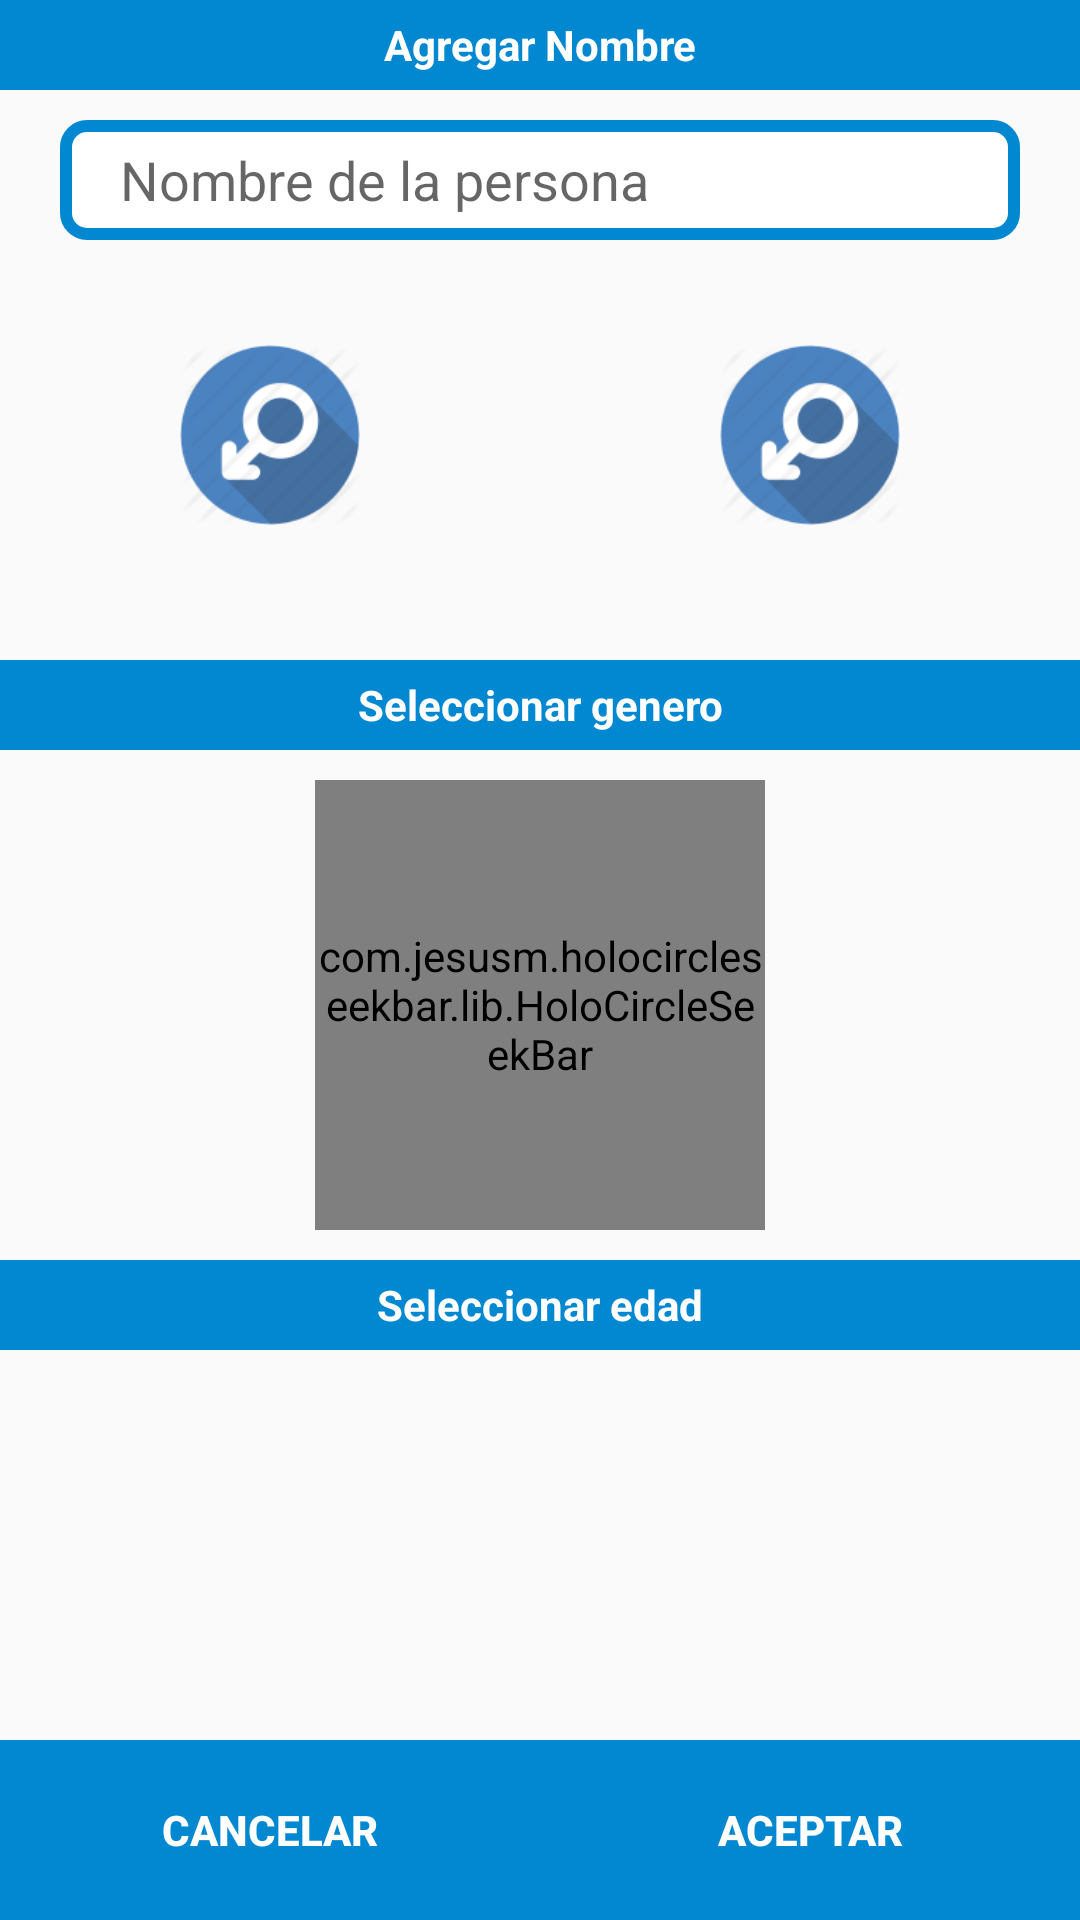

Android layout source for this screen:
<!-- AndroidManifest.xml: application theme AppTheme -->
<!-- res/layout/add_person_dialog_layout.xml -->
<?xml version="1.0" encoding="utf-8"?>
<LinearLayout xmlns:android="http://schemas.android.com/apk/res/android"
    xmlns:app="http://schemas.android.com/apk/res-auto"

    android:orientation="vertical" android:layout_width="match_parent"
    android:layout_height="match_parent">

    <LinearLayout
        android:orientation="vertical"
        android:layout_width="match_parent"
        android:layout_height="match_parent">


        <TextView

            android:textStyle="bold"
            android:textSize="14sp"
            android:textColor="#FFF"
            android:background="@color/colorAccent"
            android:gravity="center"
            android:text="Agregar Nombre"
            android:layout_marginTop="0dp"
            android:layout_width="match_parent"
            android:layout_height="30dp" />


        <EditText
            android:id="@+id/text_name"
            android:paddingLeft="20dp"
            android:hint="Nombre de la persona"
            android:background="@drawable/roundend"
            android:layout_marginTop="10dp"
            android:layout_width="match_parent"
            android:layout_marginLeft="20dp"
            android:layout_marginRight="20dp"
            android:layout_height="40dp" />


        <LinearLayout

            android:layout_marginTop="10dp"
            android:layout_width="match_parent"
            android:layout_height="110dp">

            <RelativeLayout
                android:orientation="vertical"
                android:id="@+id/male_selector"
                android:layout_weight="1"
                android:layout_width="0dp"
                android:layout_height="match_parent">

                <ImageView
                    android:id="@+id/male_button"
                    android:layout_centerInParent="true"
                    android:src="@drawable/male_icon"
                    android:layout_width="60dp"
                    android:layout_height="60dp" />

                <TextView
                    android:visibility="gone"
                    android:textStyle="bold"
                    android:id="@+id/tex_gender_male"
                    android:padding="4dp"
                    android:text="Hombre"
                    android:layout_marginTop="0dp"
                    android:layout_centerInParent="true"
                    android:layout_below="@+id/male_button"
                    android:layout_width="wrap_content"
                    android:layout_height="wrap_content" />


            </RelativeLayout>
            <RelativeLayout
                android:orientation="vertical"
                android:id="@+id/female_selector"
                android:layout_weight="1"
                android:layout_width="0dp"
                android:layout_height="match_parent">
                <ImageView
                    android:id="@+id/female_button"
                    android:layout_centerInParent="true"
                    android:src="@drawable/male_icon"
                    android:layout_width="60dp"
                    android:layout_height="60dp" />

                <TextView
                    android:visibility="gone"
                    android:textStyle="bold"
                    android:id="@+id/tex_gender_female"
                    android:padding="4dp"
                    android:text="Mujer"
                    android:layout_marginTop="0dp"
                    android:layout_centerInParent="true"
                    android:layout_below="@+id/female_button"
                    android:layout_width="wrap_content"
                    android:layout_height="wrap_content" />


            </RelativeLayout>


        </LinearLayout>

        <TextView

            android:textStyle="bold"
            android:textSize="14sp"
            android:textColor="#FFF"
            android:background="@color/colorAccent"
            android:gravity="center"
            android:text="Seleccionar genero"
            android:layout_marginTop="20dp"
            android:layout_width="match_parent"
            android:layout_height="30dp" />


        <RelativeLayout
            android:layout_width="match_parent"
            android:layout_height="170dp">

            <com.jesusm.holocircleseekbar.lib.HoloCircleSeekBar
                android:layout_centerInParent="true"
                android:id="@+id/picker"
                android:layout_width="150dp"
                android:layout_height="150dp"
                app:max="90"
                app:init_position="30"
                app:pointer_color="@color/colorAccent"
                app:pointer_halo_color="@color/colorAccent"
                app:pointer_size="10dp"
                app:text_color="@color/colorAccent"
                app:text_size="65sp"
                app:wheel_active_color="@color/colorAccent"
                app:wheel_unactive_color="@color/colorAccent"/>


        </RelativeLayout>
        <TextView

            android:textStyle="bold"
            android:textSize="14sp"
            android:textColor="#FFF"
            android:background="@color/colorAccent"
            android:gravity="center"
            android:text="Seleccionar edad"
            android:layout_marginTop="0dp"
            android:layout_width="match_parent"
            android:layout_height="30dp" />





        <RelativeLayout
            android:layout_width="match_parent"
            android:layout_height="match_parent">

            <LinearLayout
                android:layout_alignParentBottom="true"
                android:orientation="horizontal"
                android:layout_width="match_parent"
                android:layout_height="60dp">


                <Button
                    android:id="@+id/cancel_button"
                    android:textStyle="bold"
                    android:text="Cancelar"
                    android:textColor="#FFF"
                    android:background="@color/colorAccent"
                    android:layout_margin="0dp"
                    android:padding="0dp"
                    android:layout_weight="1"
                    android:layout_width="0dp"
                    android:layout_height="match_parent" />
                <Button
                    android:id="@+id/acepter_button"
                    android:textStyle="bold"
                    android:textColor="#FFF"
                    android:text="Aceptar"
                    android:background="@color/colorAccent"
                    android:layout_margin="0dp"
                    android:padding="0dp"
                    android:layout_weight="1"
                    android:layout_width="0dp"
                    android:layout_height="match_parent" />


            </LinearLayout>


        </RelativeLayout>






    </LinearLayout>



</LinearLayout>
<!-- resources referenced by this layout -->
<resources>
  <color name="colorAccent">#0288D1</color>
  <!-- drawable male_icon: png bitmap (drawable-xxhdpi, 5778 bytes) -->
  <!-- drawable roundend (drawable) -->
  <?xml version="1.0" encoding="UTF-8"?>
  <shape xmlns:android="http://schemas.android.com/apk/res/android">
      <solid android:color="#ffffffff"/>
  
      <stroke android:width="4dp"
          android:color="@color/colorAccent" />
  
  
  
      <corners android:bottomRightRadius="7dp"
          android:bottomLeftRadius="7dp"
          android:topLeftRadius="7dp"
          android:topRightRadius="7dp" />
  </shape>
  <style name="AppTheme" parent="Theme.AppCompat.Light.NoActionBar">
          
          <item name="colorPrimary">@color/colorPrimary</item>
          <item name="colorPrimaryDark">@color/colorPrimaryDark</item>
          <item name="colorAccent">@color/colorAccent</item>
      </style>
  <color name="colorPrimary">#2196F3</color>
  <color name="colorPrimaryDark">#039BE5</color>
</resources>
